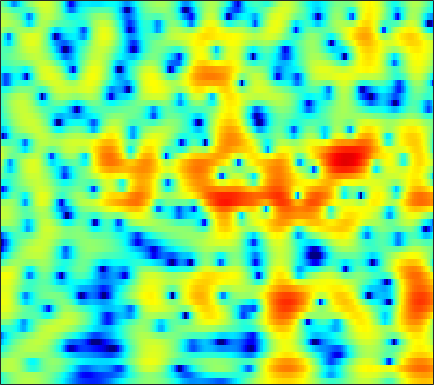

Source data for this figure (header and first rows):
-3.9662, -3.1224, -2.1168, -1.2385, -0.65697, 0.02281, 0.59985, 0.96814, 1.3737, 1.6893, 1.9206, 2.0397, 2.1298, 2.1414, 2.0999, 1.9784, 1.782, 1.5875, 1.265, 0.87014, 0.401, -0.00030859, -0.59664, -1.2593
-3.348, -2.562, -1.623, -0.8129, -0.289, 0.3018, 0.7772, 1.062, 1.356, 1.56, 1.686, 1.734, 1.745, 1.705, 1.645, 1.53, 1.376, 1.234, 1.007, 0.7334, 0.4067, 0.1223, -0.315, -0.8258
1.392, 1.685, 2, 2.207, 2.284, 2.263, 2.088, 1.846, 1.363, 0.6862, -0.1828, -0.9462, -2.053, -3.101, -3.672, -3.909, -3.509, -2.933, -2.045, -1.215, -0.5438, -0.1658, 0.1655, 0.3037
1.23, 1.579, 1.944, 2.182, 2.268, 2.245, 2.049, 1.776, 1.226, 0.44, -0.5997, -1.55, -2.998, -4.452, -5.258, -5.465, -4.646, -3.693, -2.4, -1.296, -0.4494, 0.01909, 0.4386, 0.6455
-2.028, -1.381, -0.6359, -0.02032, 0.3585, 0.7584, 1.04, 1.177, 1.267, 1.267, 1.195, 1.11, 0.9765, 0.8509, 0.7771, 0.7156, 0.6925, 0.6906, 0.6855, 0.6472, 0.546, 0.4122, 0.1401, -0.2537
-4.672, -3.856, -2.845, -1.927, -1.306, -0.5637, 0.07795, 0.4937, 0.9615, 1.345, 1.65, 1.831, 2.016, 2.141, 2.199, 2.224, 2.183, 2.106, 1.931, 1.661, 1.278, 0.9045, 0.2732, -0.5349
-8.454, -7.223, -5.666, -4.275, -3.355, -2.284, -1.375, -0.7835, -0.1008, 0.4828, 0.9836, 1.31, 1.69, 2.009, 2.204, 2.406, 2.532, 2.571, 2.538, 2.394, 2.125, 1.831, 1.307, 0.6129
-11.49, -9.317, -7.136, -5.531, -4.611, -3.672, -2.992, -2.603, -2.179, -1.794, -1.381, -1.026, -0.4864, 0.1067, 0.5605, 1.142, 1.66, 1.99, 2.333, 2.556, 2.648, 2.632, 2.499, 2.24
-4.833, -4.347, -3.808, -3.49, -3.439, -3.656, -4.252, -4.969, -6.282, -7.827, -8.827, -8.509, -6.769, -4.625, -3.161, -1.518, -0.2186, 0.5597, 1.378, 1.991, 2.438, 2.682, 2.902, 3.019
-0.004331, 0.05153, -0.01426, -0.2848, -0.6517, -1.397, -2.508, -3.627, -5.548, -7.872, -9.688, -9.575, -7.61, -5.328, -3.884, -2.371, -1.259, -0.6367, -0.01546, 0.4396, 0.8077, 1.06, 1.394, 1.746
2.815, 2.842, 2.747, 2.497, 2.207, 1.682, 1.035, 0.5013, -0.2152, -0.8633, -1.375, -1.625, -1.764, -1.759, -1.728, -1.743, -1.916, -2.18, -2.742, -3.519, -4.342, -4.751, -4.633, -3.666
4.051, 4.121, 4.048, 3.793, 3.487, 2.931, 2.246, 1.659, 0.8353, 0.02295, -0.6997, -1.149, -1.606, -1.922, -2.126, -2.441, -2.943, -3.527, -4.753, -6.774, -10.11, -13.87, -16.08, -10.4
4.376, 4.525, 4.478, 4.144, 3.709, 2.868, 1.702, 0.5926, -1.224, -3.39, -5.664, -6.984, -7.349, -6.289, -5.25, -4.066, -3.272, -2.928, -2.762, -2.811, -2.946, -2.976, -2.804, -2.327
4.05, 4.263, 4.271, 3.955, 3.505, 2.604, 1.323, 0.08446, -2.029, -4.789, -8.196, -10.49, -10.49, -7.926, -6.082, -4.198, -2.869, -2.161, -1.489, -1.025, -0.7125, -0.5677, -0.4253, -0.3235
3.789, 3.93, 3.916, 3.67, 3.328, 2.677, 1.833, 1.101, 0.01711, -1.09, -2.035, -2.554, -2.968, -3.017, -2.855, -2.489, -2.069, -1.768, -1.418, -1.187, -1.085, -1.094, -1.216, -1.463
4.308, 4.388, 4.341, 4.123, 3.84, 3.307, 2.593, 1.952, 0.9917, -0.05408, -1.116, -1.856, -2.635, -3.061, -3.126, -2.916, -2.5, -2.147, -1.75, -1.541, -1.57, -1.758, -2.275, -3.115
4.594, 4.755, 4.825, 4.721, 4.519, 4.057, 3.342, 2.619, 1.371, -0.2851, -2.533, -4.7, -8.309, -11.29, -10.28, -6.954, -4.305, -2.907, -1.675, -0.9996, -0.8276, -1.016, -1.71, -2.929
2.267, 2.663, 3.071, 3.304, 3.352, 3.233, 2.883, 2.443, 1.581, 0.3813, -1.206, -2.648, -4.659, -5.804, -5.501, -3.992, -2.318, -1.287, -0.3296, 0.2212, 0.3758, 0.2426, -0.2259, -0.9781
-2.521, -1.8, -0.9102, -0.1437, 0.3365, 0.8295, 1.152, 1.272, 1.274, 1.133, 0.9044, 0.701, 0.4973, 0.4172, 0.4624, 0.6599, 0.9302, 1.122, 1.31, 1.337, 1.178, 0.9296, 0.4366, -0.2502
-8.6, -7.332, -5.646, -4.086, -3.025, -1.788, -0.7684, -0.1321, 0.5713, 1.101, 1.508, 1.756, 2.026, 2.231, 2.369, 2.515, 2.6, 2.612, 2.554, 2.36, 2.007, 1.633, 0.9485, 0.03149
-17.42, -14.35, -10.89, -8.077, -6.293, -4.276, -2.644, -1.632, -0.5048, 0.3955, 1.106, 1.554, 2.038, 2.43, 2.672, 2.919, 3.08, 3.138, 3.102, 2.943, 2.629, 2.272, 1.622, 0.7416
-22.36, -17.81, -13.27, -9.805, -7.725, -5.512, -3.778, -2.73, -1.645, -0.7843, -0.1025, 0.3236, 0.8207, 1.3, 1.629, 2.038, 2.401, 2.624, 2.817, 2.89, 2.814, 2.649, 2.29, 1.767
-13.23, -11.28, -8.838, -6.773, -5.488, -4.107, -3.128, -2.604, -2.185, -2.021, -1.975, -1.962, -1.784, -1.335, -0.8301, 0.004683, 0.8692, 1.462, 2.139, 2.614, 2.881, 2.961, 2.894, 2.666
-3.151, -2.743, -2.225, -1.669, -1.33, -1.071, -1.077, -1.344, -2.028, -3.261, -5.191, -7.098, -9.635, -9.143, -6.712, -3.53, -1.107, 0.2595, 1.609, 2.518, 3.068, 3.276, 3.316, 3.128
1.778, 1.755, 1.707, 1.624, 1.487, 1.159, 0.6498, 0.0773, -0.9467, -2.374, -4.333, -6.081, -8.123, -7.706, -5.926, -3.238, -1.081, 0.1967, 1.416, 2.193, 2.612, 2.677, 2.495, 2.022
2.953, 2.795, 2.627, 2.348, 2.088, 1.646, 1.094, 0.6396, -0.1047, -0.8057, -1.457, -1.817, -1.961, -1.794, -1.368, -0.6128, 0.2011, 0.7459, 1.321, 1.619, 1.588, 1.349, 0.7273, -0.2572
2.736, 2.655, 2.463, 2.222, 1.983, 1.576, 0.9923, 0.4632, -0.3227, -1.148, -1.762, -1.978, -1.852, -1.247, -0.5886, 0.3187, 1.17, 1.652, 2.066, 2.171, 1.871, 1.395, 0.332, -1.19
0.9993, 1.043, 1.081, 1.204, 1.223, 1.056, 0.5569, -0.1546, -1.546, -3.923, -7.388, -10.09, -8.586, -4.189, -1.712, 0.6972, 2.327, 3.175, 3.822, 3.988, 3.733, 3.214, 2.101, 0.4052
-6.795, -7.11, -5.923, -4.052, -2.855, -1.82, -1.323, -1.383, -2.002, -3.24, -4.781, -5.479, -4.669, -2.369, -0.6374, 1.293, 2.696, 3.43, 4.035, 4.205, 4.035, 3.663, 2.931, 1.841
-14.03, -15.67, -11.99, -7.889, -5.769, -3.821, -2.58, -1.92, -1.434, -1.03, -0.7433, -0.4339, 0.07492, 0.8166, 1.358, 2.083, 2.669, 2.97, 3.201, 3.204, 2.949, 2.631, 2.036, 1.31
-4.438, -4.825, -4.68, -4.2, -3.656, -2.819, -1.986, -1.405, -0.6448, 0.009962, 0.6294, 1.042, 1.575, 2.02, 2.324, 2.637, 2.819, 2.872, 2.774, 2.527, 2.098, 1.669, 0.9224, 0.0772
-1.019, -1.738, -2.468, -2.894, -2.941, -2.649, -1.982, -1.377, -0.4322, 0.4321, 1.244, 1.761, 2.356, 2.762, 2.997, 3.143, 3.128, 3.004, 2.675, 2.153, 1.492, 0.8705, -0.07637, -1.244
0.302, -1.288, -3.856, -6.345, -7.465, -6.761, -4.518, -2.824, -0.9413, 0.5528, 1.703, 2.387, 3.074, 3.537, 3.738, 3.795, 3.635, 3.342, 2.779, 1.968, 0.9504, 0.08736, -1.101, -2.325
2.023, 0.02842, -3.17, -7.46, -10, -8.374, -4.764, -2.661, -0.6494, 0.835, 1.905, 2.537, 3.151, 3.626, 3.797, 3.853, 3.628, 3.239, 2.41, 1.159, -0.6134, -2.247, -4.651, -6.505
3.608, 2.589, 1.201, 0.07562, -0.5066, -0.8829, -0.8302, -0.6705, -0.3911, -0.1275, 0.1606, 0.4229, 0.907, 1.452, 1.859, 2.267, 2.378, 2.229, 1.57, 0.331, -1.604, -3.796, -8.024, -13.73
2.69, 2.058, 1.247, 0.6223, 0.1908, -0.288, -0.8919, -1.464, -2.525, -4.044, -5.801, -6.651, -5.817, -3.624, -1.914, -0.1983, 0.9218, 1.389, 1.568, 1.325, 0.7256, 0.145, -0.6671, -1.128
-1.799, -2.556, -2.785, -2.607, -2.331, -2.083, -2.185, -2.566, -3.73, -5.758, -9.139, -11.84, -10.07, -5.712, -3.15, -0.8113, 0.7357, 1.471, 2.081, 2.322, 2.283, 2.176, 1.958, 1.76
-12.74, -19.16, -13.55, -8.036, -5.558, -3.525, -2.3, -1.797, -1.508, -1.485, -1.524, -1.418, -0.9398, -0.1392, 0.5437, 1.419, 2.096, 2.463, 2.709, 2.709, 2.515, 2.245, 1.812, 1.31
-7.346, -7.837, -6.972, -5.203, -3.804, -2.144, -0.8664, -0.1234, 0.649, 1.194, 1.637, 1.915, 2.249, 2.578, 2.765, 2.961, 3.02, 2.966, 2.71, 2.247, 1.554, 0.8549, -0.3086, -1.718
-4.325, -3.845, -2.998, -2.032, -1.29, -0.3052, 0.5791, 1.17, 1.828, 2.326, 2.712, 2.922, 3.098, 3.176, 3.15, 3.015, 2.745, 2.433, 1.866, 1.088, 0.03121, -0.9763, -2.725, -5.131
-3.953, -2.993, -1.911, -0.8859, -0.1957, 0.6233, 1.345, 1.808, 2.304, 2.68, 2.911, 2.996, 2.997, 2.85, 2.676, 2.315, 1.854, 1.425, 0.7708, -0.01413, -0.9358, -1.722, -2.966, -4.426
-3.549, -2.488, -1.296, -0.2622, 0.4125, 1.195, 1.833, 2.208, 2.594, 2.837, 2.916, 2.869, 2.667, 2.3, 1.921, 1.302, 0.5764, 0.0107, -0.7271, -1.376, -1.883, -2.197, -2.57, -2.92
-2.794, -1.843, -0.7131, 0.2184, 0.8452, 1.555, 2.121, 2.462, 2.777, 2.913, 2.884, 2.734, 2.333, 1.712, 1.046, -0.07366, -1.504, -2.707, -4.269, -5.159, -4.968, -4.302, -3.208, -2.269
-2.568, -1.924, -1.082, -0.3246, 0.2139, 0.8568, 1.42, 1.772, 2.102, 2.264, 2.248, 2.104, 1.711, 1.027, 0.3057, -1.117, -3.256, -5.621, -11.03, -29.08, -12.49, -7.418, -3.699, -1.425
-4.398, -4.37, -4.169, -3.604, -3.057, -2.174, -1.348, -0.8688, -0.3864, -0.09862, -0.008283, -0.02258, -0.1041, -0.3007, -0.521, -0.9809, -1.649, -2.271, -3.026, -3.236, -2.579, -1.647, -0.2389, 1.007
-8.638, -10.52, -12.98, -12.06, -9.696, -6.929, -5.096, -4.25, -3.742, -3.774, -4.101, -4.304, -4.168, -3.387, -2.626, -1.541, -0.6215, -0.07259, 0.5779, 1.159, 1.742, 2.171, 2.723, 3.177
-8.421, -10.48, -12.95, -12.02, -9.791, -7.267, -5.71, -5.147, -5.322, -6.695, -9.804, -14.43, -19.67, -9.868, -5.917, -2.51, -0.2668, 0.9647, 2.163, 3.016, 3.613, 3.921, 4.145, 4.19
-4.759, -4.741, -4.739, -4.478, -4.123, -3.586, -3.204, -3.139, -3.359, -4.001, -4.95, -5.551, -5.433, -3.96, -2.489, -0.5979, 0.9766, 1.903, 2.823, 3.427, 3.753, 3.831, 3.732, 3.41
-3.139, -2.746, -2.381, -2.064, -1.811, -1.497, -1.208, -1.07, -0.9105, -0.7789, -0.6478, -0.4941, -0.149, 0.3874, 0.8638, 1.508, 2.094, 2.434, 2.733, 2.821, 2.693, 2.448, 1.944, 1.211
-2.202, -1.981, -1.687, -1.403, -1.156, -0.7911, -0.3794, -0.04363, 0.3897, 0.8062, 1.203, 1.487, 1.842, 2.152, 2.371, 2.575, 2.659, 2.625, 2.44, 2.067, 1.484, 0.9048, -0.05144, -1.242
-1.814, -2.08, -2.305, -2.284, -2.085, -1.527, -0.7711, -0.1224, 0.7017, 1.441, 2.077, 2.476, 2.893, 3.164, 3.269, 3.282, 3.117, 2.875, 2.357, 1.613, 0.629, -0.2648, -1.686, -3.307
-2.227, -3.543, -5.682, -7.245, -6.962, -4.908, -2.559, -1.079, 0.5461, 1.779, 2.688, 3.194, 3.675, 3.969, 4.044, 3.985, 3.722, 3.371, 2.659, 1.642, 0.2806, -0.9638, -2.961, -5.231
-1.207, -3.143, -6.872, -11.5, -10.89, -6.13, -2.66, -0.834, 0.8879, 2.055, 2.844, 3.256, 3.634, 3.868, 3.972, 3.975, 3.804, 3.514, 2.885, 1.891, 0.4136, -1.101, -3.803, -7.724
1.612, 0.897, 0.03624, -0.5197, -0.5957, -0.2748, 0.301, 0.722, 1.123, 1.308, 1.287, 1.199, 1.09, 1.119, 1.315, 1.699, 2.066, 2.232, 2.207, 1.794, 0.96, 0.000376, -1.673, -3.777
2.659, 2.508, 2.225, 1.921, 1.722, 1.451, 1.151, 0.8253, 0.2167, -0.7299, -2.165, -3.625, -5.889, -7.021, -5.99, -3.4, -1.149, 0.0977, 1.167, 1.677, 1.734, 1.539, 1.018, 0.2975
1.95, 1.953, 1.768, 1.453, 1.15, 0.6921, 0.1554, -0.3113, -1.091, -2.2, -3.865, -5.679, -9.063, -11.44, -9.223, -5.048, -2.015, -0.4103, 1.087, 2.007, 2.461, 2.569, 2.432, 2.068
0.4582, 0.2642, -0.2188, -0.9031, -1.49, -2.209, -2.717, -2.884, -2.936, -2.895, -2.873, -2.875, -2.768, -2.327, -1.752, -0.6797, 0.4917, 1.3, 2.175, 2.787, 3.112, 3.163, 3.011, 2.62
-0.8071, -1.423, -2.669, -4.494, -6.276, -8.969, -10.49, -9.627, -7.187, -4.92, -3.158, -2.096, -0.9215, 0.07221, 0.741, 1.551, 2.261, 2.709, 3.159, 3.426, 3.502, 3.426, 3.157, 2.667
